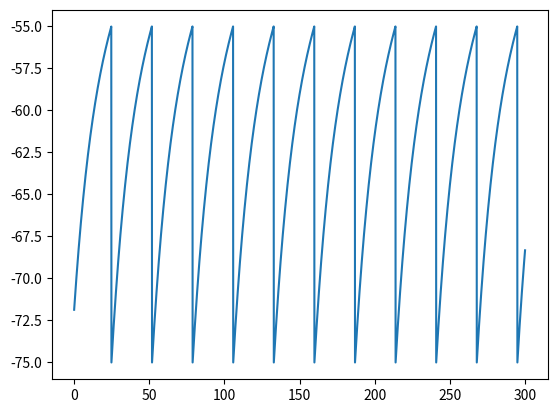

Here is the Python script that generated this plot:
import matplotlib.pyplot as plt
import numpy as np

def EIF(dt: float, T: float):
    N = int(T / dt)

    t_vals = np.arange(0, T, dt)
    u_vals = np.zeros(N)

    
    v_rh = -50
    u_rest = -72
    u_r = -75

    Delta_t = 5
    tau = 15

    theta_reset = -55 

    u = u_rest

    RI = 20.0

    for i in range(N):
        u = ( -(u - u_rest) + Delta_t * np.exp((u - v_rh) / Delta_t) + RI ) * (dt / tau) + u
        if u > theta_reset:
            u = u_r
            
        u_vals[i] = u

    return t_vals, u_vals


T, V = EIF(0.1, 300)

plt.plot(T, V)
plt.show()
